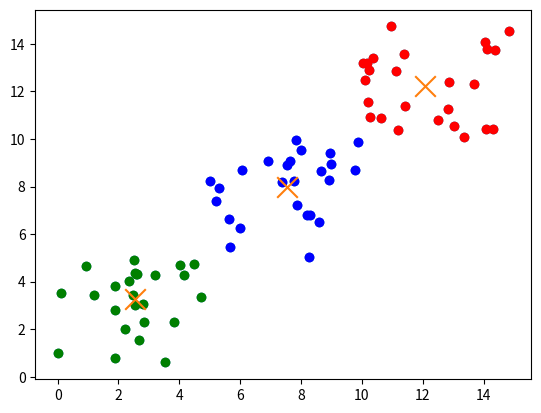

This figure's Python source:
import numpy as np
import matplotlib.pyplot as plt
import math

def rand(low, high):
    return np.random.uniform(low, high)


def euclidean_distance(p1, p2):
    return math.sqrt(sum((p1[i] - p2[i])**2 for i in range(len(p1))))


def init_centroids(K, data):
    '''
    We create "K" centroids, for each of them we will choose a random point
    from our dataset and the initial coordinate of the centroid will be equal
    to the randomly chosen point coordinate
    '''
    centroids = []
    n = len(data)
    for _ in range(K):
        rand_point = np.random.randint(0, n)
        centroids.append([data[rand_point][0], data[rand_point][1]])
    return centroids


def assign_pts_to_centroids(data, centroids):
    '''
    We iterate through all the points and for each of them we calculate the
    euclidean distance between it and each centroid. We are going to store in
    an array "c" the index of the closest centroid for each point so
    basically len(c) = len(data)
    '''
    c = []
    for point in data:
        euc_dists = [euclidean_distance(point, cent) for cent in centroids]
        c.append(euc_dists.index(min(euc_dists)))
    return c


def move_centroids(data, centroids, c):
    k = len(centroids)
    acums = [[0,0,0] for _ in range(k)] #acums[0] -> X Sum, acums[1] -> Y sum, acums[2] -> points assigned to the centroid
    for point, i in zip(data, c): #For each point and the index of its closest centroid
        acums[i][0] += point[0]
        acums[i][1] += point[1]
        acums[i][2] += 1
    for i in range(k):
        centroids[i][0] = acums[i][0] / acums[i][2]
        centroids[i][1] = acums[i][1] / acums[i][2]
    return centroids


pts_group = 25 #Points created for each group
colors = ["red", "blue", "green", "black", "pink"] * 2

g1 = np.array([[rand(0,5), rand(0,5)] for _ in range(pts_group)])
g2 = np.array([[rand(5,10), rand(5,10)] for _ in range(pts_group)])
g3 = np.array([[rand(10,15), rand(10,15)] for _ in range(pts_group)])

data = np.concatenate((g1, g2, g3)) #Data contains all the points now

plt.scatter(data[:, 0], data[:, 1])
plt.show()

K = 3  #Number of clusters
epochs = 8
plot_epochs = False
centroids = np.array(init_centroids(K, data))

'''
plt.scatter(data[:, 0], data[:, 1])
plt.scatter(centroids[:,0], centroids[:,1], marker='x', s=220)
plt.show()
'''

for epoch in range(epochs):
    c = assign_pts_to_centroids(data, centroids) #c array contains the index of the closest centroid for each point
    if plot_epochs:
        for point, i in zip(data, c):
            plt.scatter(point[0], point[1], c=colors[i])
        plt.scatter(centroids[:,0], centroids[:,1], marker='x', s=220)
        plt.show()
    centroids = move_centroids(data, centroids, c)

if not plot_epochs:
    for point, i in zip(data, c):
        plt.scatter(point[0], point[1], c=colors[i])
    plt.scatter(centroids[:,0], centroids[:,1], marker='x', s=220)
    plt.show()








print("Done")
